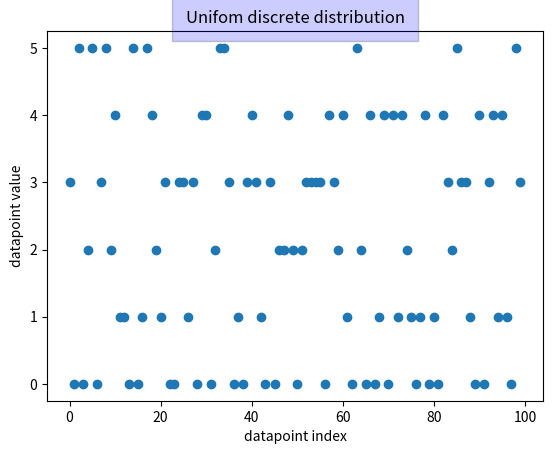

This figure's Python source: (Note: this script raises an exception after producing the figure.)
import numpy as np
import matplotlib.pyplot as plt

nb_data = 100

style = {'facecolor': 'blue', 'alpha': 0.2, 'pad': 10}
x = np.random.randint(0, 6, nb_data)
plt.plot(range(nb_data), x, 'o')
title = 'Unifom discrete distribution'
plt.xlabel('datapoint index')
plt.ylabel('datapoint value')
plt.title(title, bbox=style)
plt.savefig('images/uniform_discrete.pdf')
plt.close()

nbins = 50
plt.hist(x, bins=nbins)
title_hist = 'Histogram ' + title
plt.xlabel('datapoint value')
plt.ylabel('number of occurrences')
plt.title(title, bbox=style)
plt.savefig('images/hist_uniform_discrete.pdf')
plt.close()
